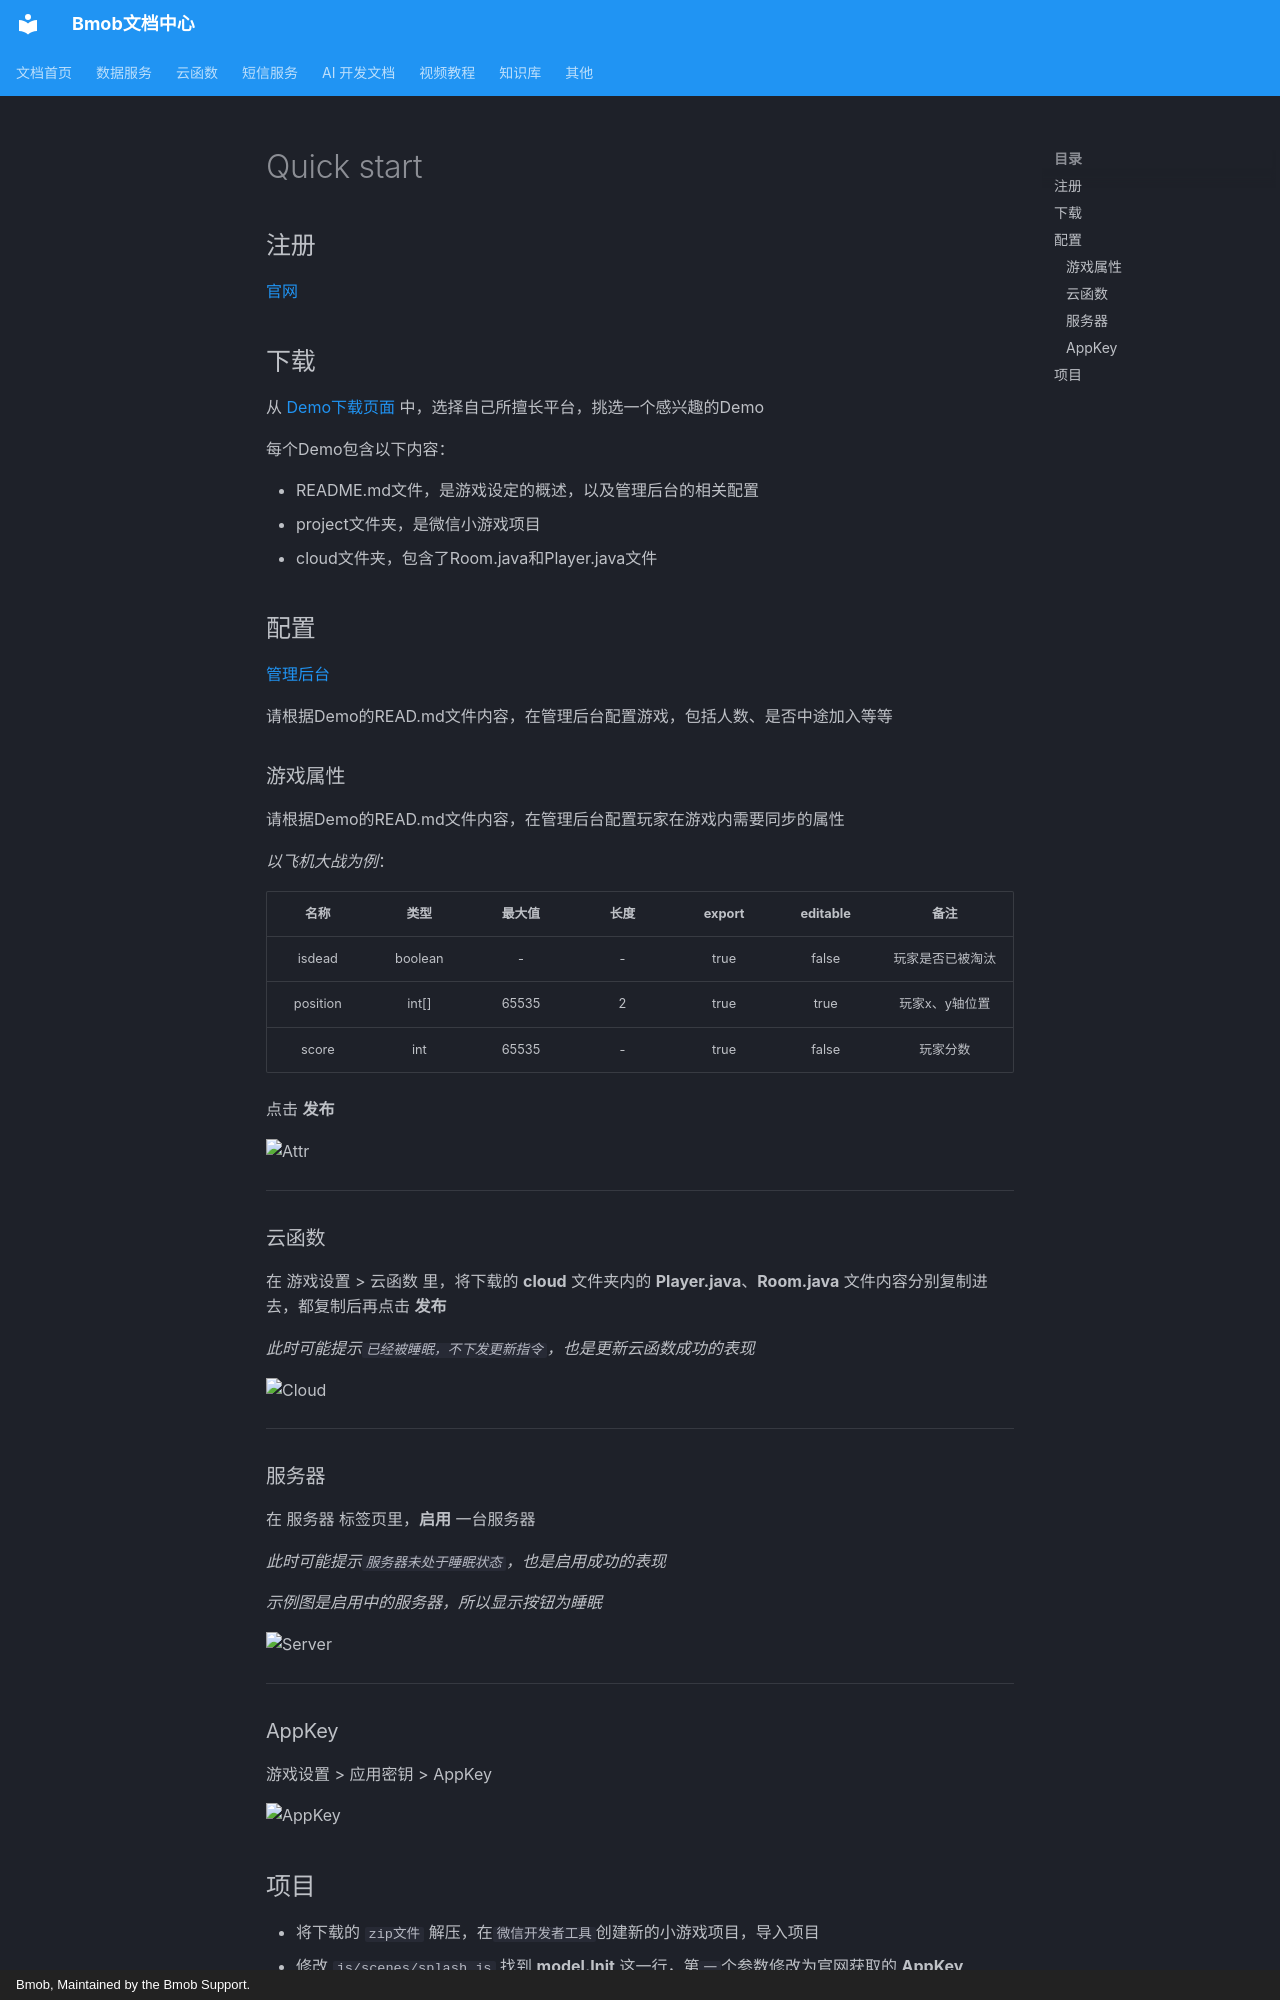

repository: bmob/BmobDocs · page: game/wechat_games/quick_start/index.html · generator: mkdocs · copyright: Bmob, Maintained by the Bmob Support.


## 注册

[官网](https://game.bmobapp.com)

## 下载

从 [Demo下载页面](https://game.bmobapp.com/download) 中，选择自己所擅长平台，挑选一个感兴趣的Demo

每个Demo包含以下内容：

- README.md文件，是游戏设定的概述，以及管理后台的相关配置
- project文件夹，是微信小游戏项目
- cloud文件夹，包含了Room.java和Player.java文件

## 配置

[管理后台](https://game.bmobapp.com/console)

请根据Demo的READ.md文件内容，在管理后台配置游戏，包括人数、是否中途加入等等

### 游戏属性

请根据Demo的READ.md文件内容，在管理后台配置玩家在游戏内需要同步的属性

*以飞机大战为例*：

|名称|类型|最大值|长度|export|editable|备注|
|:--:|:--:|:--:|:--:|:--:|:--:|:--:|
isdead|boolean|-|-|true|false|玩家是否已被淘汰
position|int[]|65535|2|true|true|玩家x、y轴位置
score|int|65535|-|true|false|玩家分数

点击 **发布**

![Attr](https://bmob-cdn-14496.bmobpay.com/2018/04/10/969d75ac40a48def80e1aaab031db534.jpg)

----

### 云函数

在 游戏设置 > 云函数 里，将下载的 **cloud** 文件夹内的 **Player.java**、**Room.java** 文件内容分别复制进去，都复制后再点击 **发布**

*此时可能提示`已经被睡眠，不下发更新指令`，也是更新云函数成功的表现*


![Cloud](https://bmob-cdn-14496.bmobpay.com/2018/04/10/f052c8d34011d16c8095bcf9cc6af519.jpg)

----

### 服务器

在 服务器 标签页里，**启用** 一台服务器

*此时可能提示`服务器未处于睡眠状态`，也是启用成功的表现*

*示例图是启用中的服务器，所以显示按钮为睡眠*

![Server](https://bmob-cdn-14496.bmobpay.com/2018/04/10/e94ef77840c4c89380026a27ed36d695.jpg)

----

### AppKey

游戏设置 > 应用密钥 > AppKey

![AppKey](https://bmob-cdn-14496.bmobpay.com/2018/04/10/9e583f0140450b708063a0f598bdc99c.jpg)
